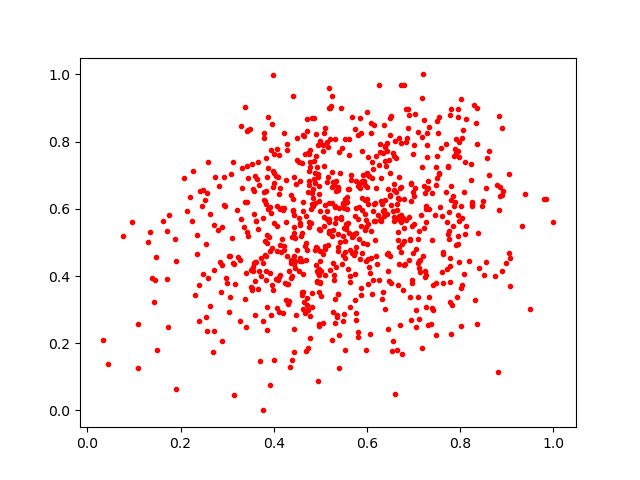

Source data for this figure (header and first rows):
0.6313087, 0.3324912
0.4803, 0.5583
0.3036, 0.4606
0.4431, 0.5278
0.7464, 0.5818
0.6352, 0.351
0.4728, 0.6485
0.4985, 0.4736
0.6092, 0.8261
0.8011, 0.6092
0.6643, 0.5957
0.8128, 0.8663
0.5263, 0.5361
0.309, 0.704
0.4756, 0.5611
0.3917, 0.07608
0.7475, 0.6694
0.4853, 0.8708
0.3795, 0.6497
0.4003, 0.6773
0.7638, 0.466
0.4666, 0.7632
0.6699, 0.5665
0.2805, 0.536
0.5385, 0.4751
0.5845, 0.6609
0.68, 0.9673
0.4927, 0.4136
0.4619, 0.6203
0.719, 0.7246
0.5372, 0.5264
0.4967, 0.2584
0.7544, 0.8735
0.8395, 0.4247
0.7304, 0.6836
0.5144, 0.5935
0.7204, 0.4584
0.5555, 0.5498
0.1907, 0.06494
0.4948, 0.4086
0.3304, 0.569
0.694, 0.6744
0.2476, 0.656
0.5178, 0.5326
0.791, 0.4917
0.4638, 0.3216
0.4697, 0.579
0.1079, 0.2562
0.3216, 0.5965
0.7276, 0.5981
0.5531, 0.5036
0.617, 0.5064
0.5192, 0.5286
0.4131, 0.6002
0.6191, 0.7581
0.5342, 0.6836
0.9057, 0.4531
0.1303, 0.5009
0.5858, 0.451
0.6706, 0.2535
0.4415, 0.5925
... 744 more rows
